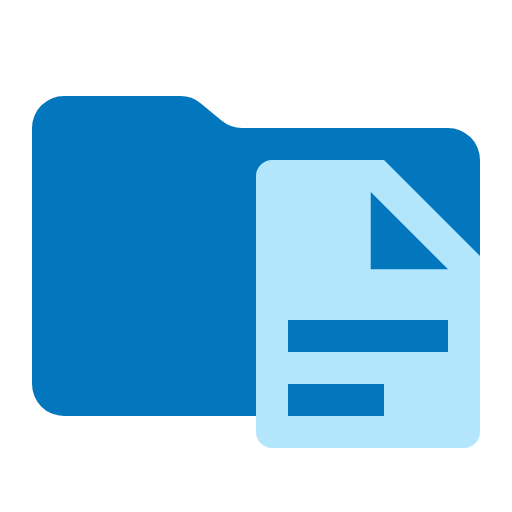
t = 0.00 s
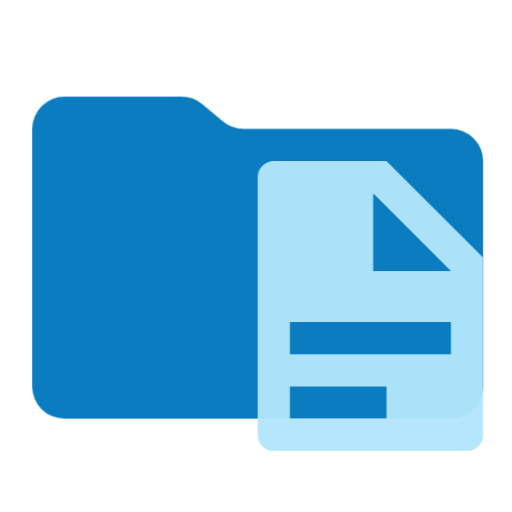
t = 0.38 s
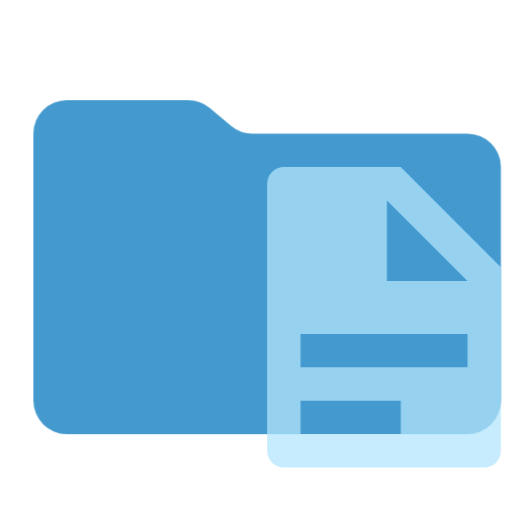
t = 1.13 s
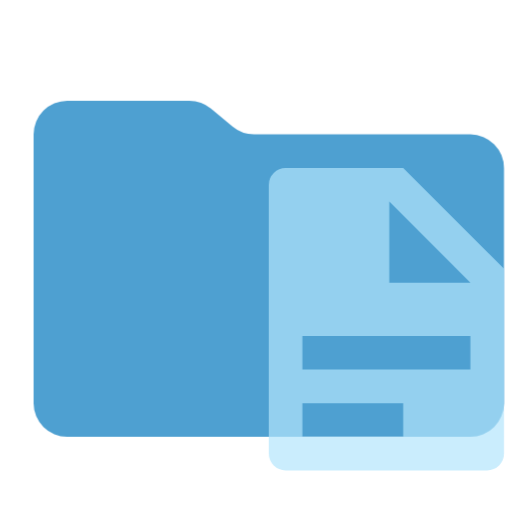
t = 1.50 s
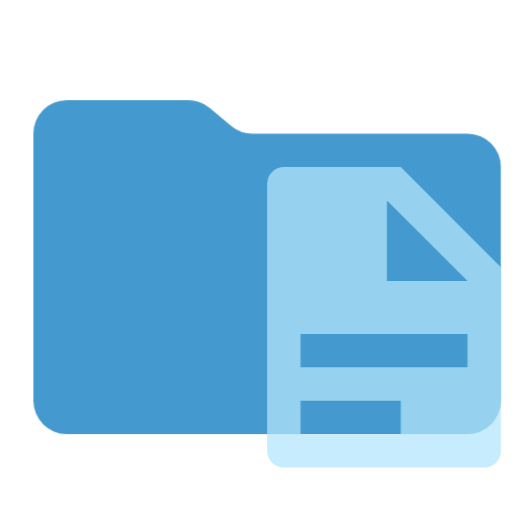
t = 1.88 s
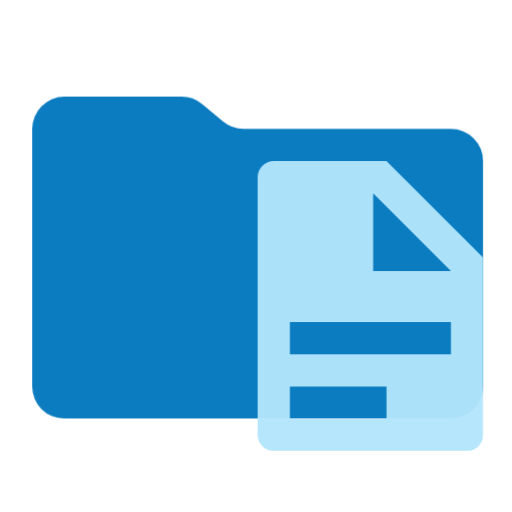
t = 2.63 s

The animated SVG that drew these frames (rendered in a browser with its animation timeline set to each time). Animation: 1 CSS @keyframes rule; one cycle of 3.00 s, repeats indefinitely.

<svg xmlns="http://www.w3.org/2000/svg" viewBox="0 0 32 32" shape-rendering="geometricPrecision">
      <style>
        .animated { 
          animation: breathing 3s ease-in-out infinite;
        }
        @keyframes breathing {
          0% { opacity: 1; transform: scale(1); }
          50% { opacity: 0.7; transform: scale(1.05); }
          100% { opacity: 1; transform: scale(1); }
        }
      </style><path class="animated" fill="#0277bd" d="m13.844 7.536-1.288-1.072A2 2 0 0 0 11.276 6H4a2 2 0 0 0-2 2v16a2 2 0 0 0 2 2h24a2 2 0 0 0 2-2V10a2 2 0 0 0-2-2H15.124a2 2 0 0 1-1.28-.464"/><path class="animated" fill="#b3e5fc" d="M24 10h-7a1 1 0 0 0-1 1v16a1 1 0 0 0 1 1h12a1 1 0 0 0 1-1V16Zm0 16h-6v-2h6Zm4-4H18v-2h10Zm-4.828-5.172V12L28 16.828Z"/></svg>
